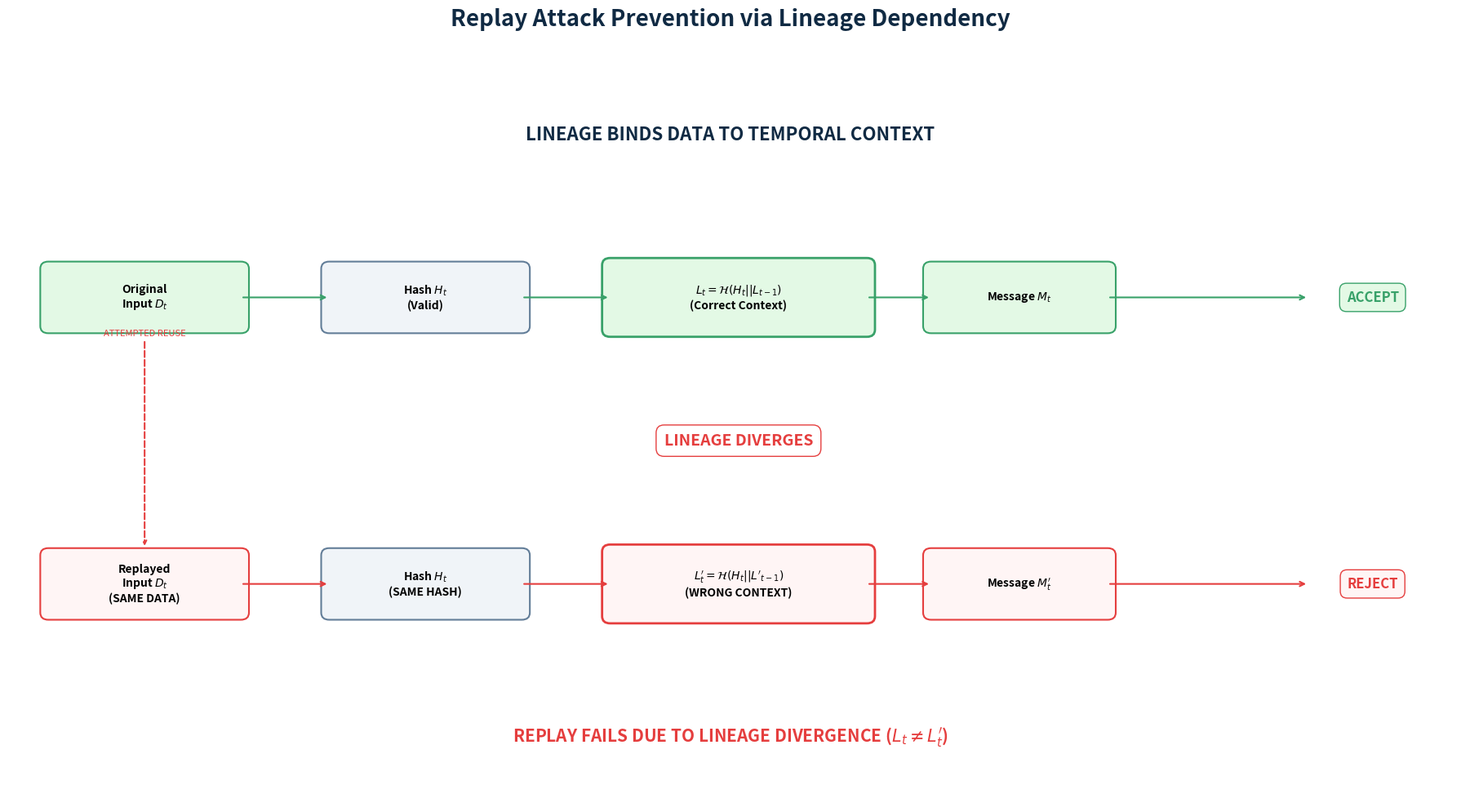

Source code (Python): (Note: this script raises an exception after producing the figure.)
import matplotlib.pyplot as plt
import matplotlib.patches as patches

def generate_replay_prevention_diagram():
    # Setup figure and axis
    fig, ax = plt.subplots(figsize=(18, 10), dpi=300)
    ax.set_xlim(0, 18)
    ax.set_ylim(0, 10)
    ax.axis('off')

    # Color palette
    color_main = '#f0f4f8'
    color_border = '#627d98'
    color_text = '#102a43'
    color_valid = '#e3f9e5'
    color_valid_border = '#38a169'
    color_invalid = '#fff5f5'
    color_invalid_border = '#e53e3e'

    box_w = 2.4
    box_h = 0.8
    y_valid = 7
    y_replay = 3

    # 1. SHARED INPUT DATA (Conceptual Start)
    # Original
    ax.add_patch(patches.FancyBboxPatch((0.5, y_valid - 0.4), box_w, box_h, boxstyle="round,pad=0.1", linewidth=1.5, edgecolor=color_valid_border, facecolor=color_valid))
    ax.text(1.7, y_valid, "Original\nInput $D_t$", ha='center', va='center', fontweight='bold', fontsize=10)
    
    # Replay
    ax.add_patch(patches.FancyBboxPatch((0.5, y_replay - 0.4), box_w, box_h, boxstyle="round,pad=0.1", linewidth=1.5, edgecolor=color_invalid_border, facecolor=color_invalid))
    ax.text(1.7, y_replay, "Replayed\nInput $D_t$\n(SAME DATA)", ha='center', va='center', fontweight='bold', fontsize=10)

    # 2. HASHING (SAME result)
    h_x = 4.0
    ax.add_patch(patches.FancyBboxPatch((h_x, y_valid - 0.4), box_w, box_h, boxstyle="round,pad=0.1", linewidth=1.5, edgecolor=color_border, facecolor=color_main))
    ax.text(h_x + box_w/2, y_valid, "Hash $H_t$\n(Valid)", ha='center', va='center', fontweight='bold', fontsize=10)
    
    ax.add_patch(patches.FancyBboxPatch((h_x, y_replay - 0.4), box_w, box_h, boxstyle="round,pad=0.1", linewidth=1.5, edgecolor=color_border, facecolor=color_main))
    ax.text(h_x + box_w/2, y_replay, "Hash $H_t$\n(SAME HASH)", ha='center', va='center', fontweight='bold', fontsize=10)

    # 3. LINEAGE (THE DIVERGENCE POINT)
    l_x = 7.5
    # Valid Lineage
    ax.add_patch(patches.FancyBboxPatch((l_x, y_valid - 0.45), 3.2, 0.9, boxstyle="round,pad=0.1", linewidth=2.0, edgecolor=color_valid_border, facecolor=color_valid))
    ax.text(l_x + 1.6, y_valid, "$L_t = \mathcal{H}(H_t || L_{t-1})$\n(Correct Context)", ha='center', va='center', fontweight='bold', fontsize=10)
    
    # Invalid Lineage (Replay context)
    ax.add_patch(patches.FancyBboxPatch((l_x, y_replay - 0.45), 3.2, 0.9, boxstyle="round,pad=0.1", linewidth=2.0, edgecolor=color_invalid_border, facecolor=color_invalid))
    ax.text(l_x + 1.6, y_replay, "$L_t' = \mathcal{H}(H_t || L'_{t-1})$\n(WRONG CONTEXT)", ha='center', va='center', fontweight='bold', fontsize=10)
    
    # Divergence highlight
    ax.text(l_x + 1.6, 5, "LINEAGE DIVERGES", ha='center', va='center', fontweight='heavy', color=color_invalid_border, fontsize=14, bbox=dict(facecolor='white', edgecolor=color_invalid_border, boxstyle='round,pad=0.5'))

    # 4. STATE BINDING -> MESSAGE
    m_x = 11.5
    ax.add_patch(patches.FancyBboxPatch((m_x, y_valid - 0.4), 2.2, box_h, boxstyle="round,pad=0.1", linewidth=1.5, edgecolor=color_valid_border, facecolor=color_valid))
    ax.text(m_x + 1.1, y_valid, "Message $M_t$", ha='center', va='center', fontweight='bold', fontsize=10)
    
    ax.add_patch(patches.FancyBboxPatch((m_x, y_replay - 0.4), 2.2, box_h, boxstyle="round,pad=0.1", linewidth=1.5, edgecolor=color_invalid_border, facecolor=color_invalid))
    ax.text(m_x + 1.1, y_replay, "Message $M_t'$", ha='center', va='center', fontweight='bold', fontsize=10)

    # 5. VALIDATORS -> FINAL
    f_x = 14.8
    # Accept
    ax.text(17, y_valid, "ACCEPT", ha='center', va='center', fontweight='heavy', color=color_valid_border, fontsize=12, bbox=dict(facecolor=color_valid, edgecolor=color_valid_border, boxstyle='round,pad=0.5'))
    # Reject
    ax.text(17, y_replay, "REJECT", ha='center', va='center', fontweight='heavy', color=color_invalid_border, fontsize=12, bbox=dict(facecolor=color_invalid, edgecolor=color_invalid_border, boxstyle='round,pad=0.5'))

    # Connectors
    def connect(x1, y1, x2, y2, color, ls='-'):
        ax.annotate('', xy=(x2, y2), xytext=(x1, y1), arrowprops=dict(arrowstyle='->', lw=1.5, color=color, ls=ls))

    # Top Path
    connect(0.5 + box_w, y_valid, h_x, y_valid, color_valid_border)
    connect(h_x + box_w, y_valid, l_x, y_valid, color_valid_border)
    connect(l_x + 3.2, y_valid, m_x, y_valid, color_valid_border)
    connect(m_x + 2.2, y_valid, 16.2, y_valid, color_valid_border)

    # Bottom Path
    connect(0.5 + box_w, y_replay, h_x, y_replay, color_invalid_border)
    connect(h_x + box_w, y_replay, l_x, y_replay, color_invalid_border)
    connect(l_x + 3.2, y_replay, m_x, y_replay, color_invalid_border)
    connect(m_x + 2.2, y_replay, 16.2, y_replay, color_invalid_border)

    # Replay attempt arrow
    ax.annotate('ATTEMPTED REUSE', xy=(1.7, y_replay + 0.5), xytext=(1.7, y_valid - 0.5), 
                ha='center', va='center', arrowprops=dict(arrowstyle='->', lw=1.5, color=color_invalid_border, ls='--'), fontsize=8, color=color_invalid_border)

    # Annotations
    ax.text(9, 9.2, "LINEAGE BINDS DATA TO TEMPORAL CONTEXT", ha='center', fontweight='bold', fontsize=16, color=color_text)
    ax.text(9, 0.8, "REPLAY FAILS DUE TO LINEAGE DIVERGENCE ($L_t \\neq L_t'$)", ha='center', fontweight='bold', fontsize=15, color=color_invalid_border)

    plt.title("Replay Attack Prevention via Lineage Dependency", fontsize=20, pad=50, fontweight='bold', color=color_text)
    
    plt.tight_layout()
    plt.savefig('/Users/jitterx/Downloads/RCO_Patent_Documentation/figures/replay_prevention.png', bbox_inches='tight')
    plt.close()

if __name__ == "__main__":
    generate_replay_prevention_diagram()
